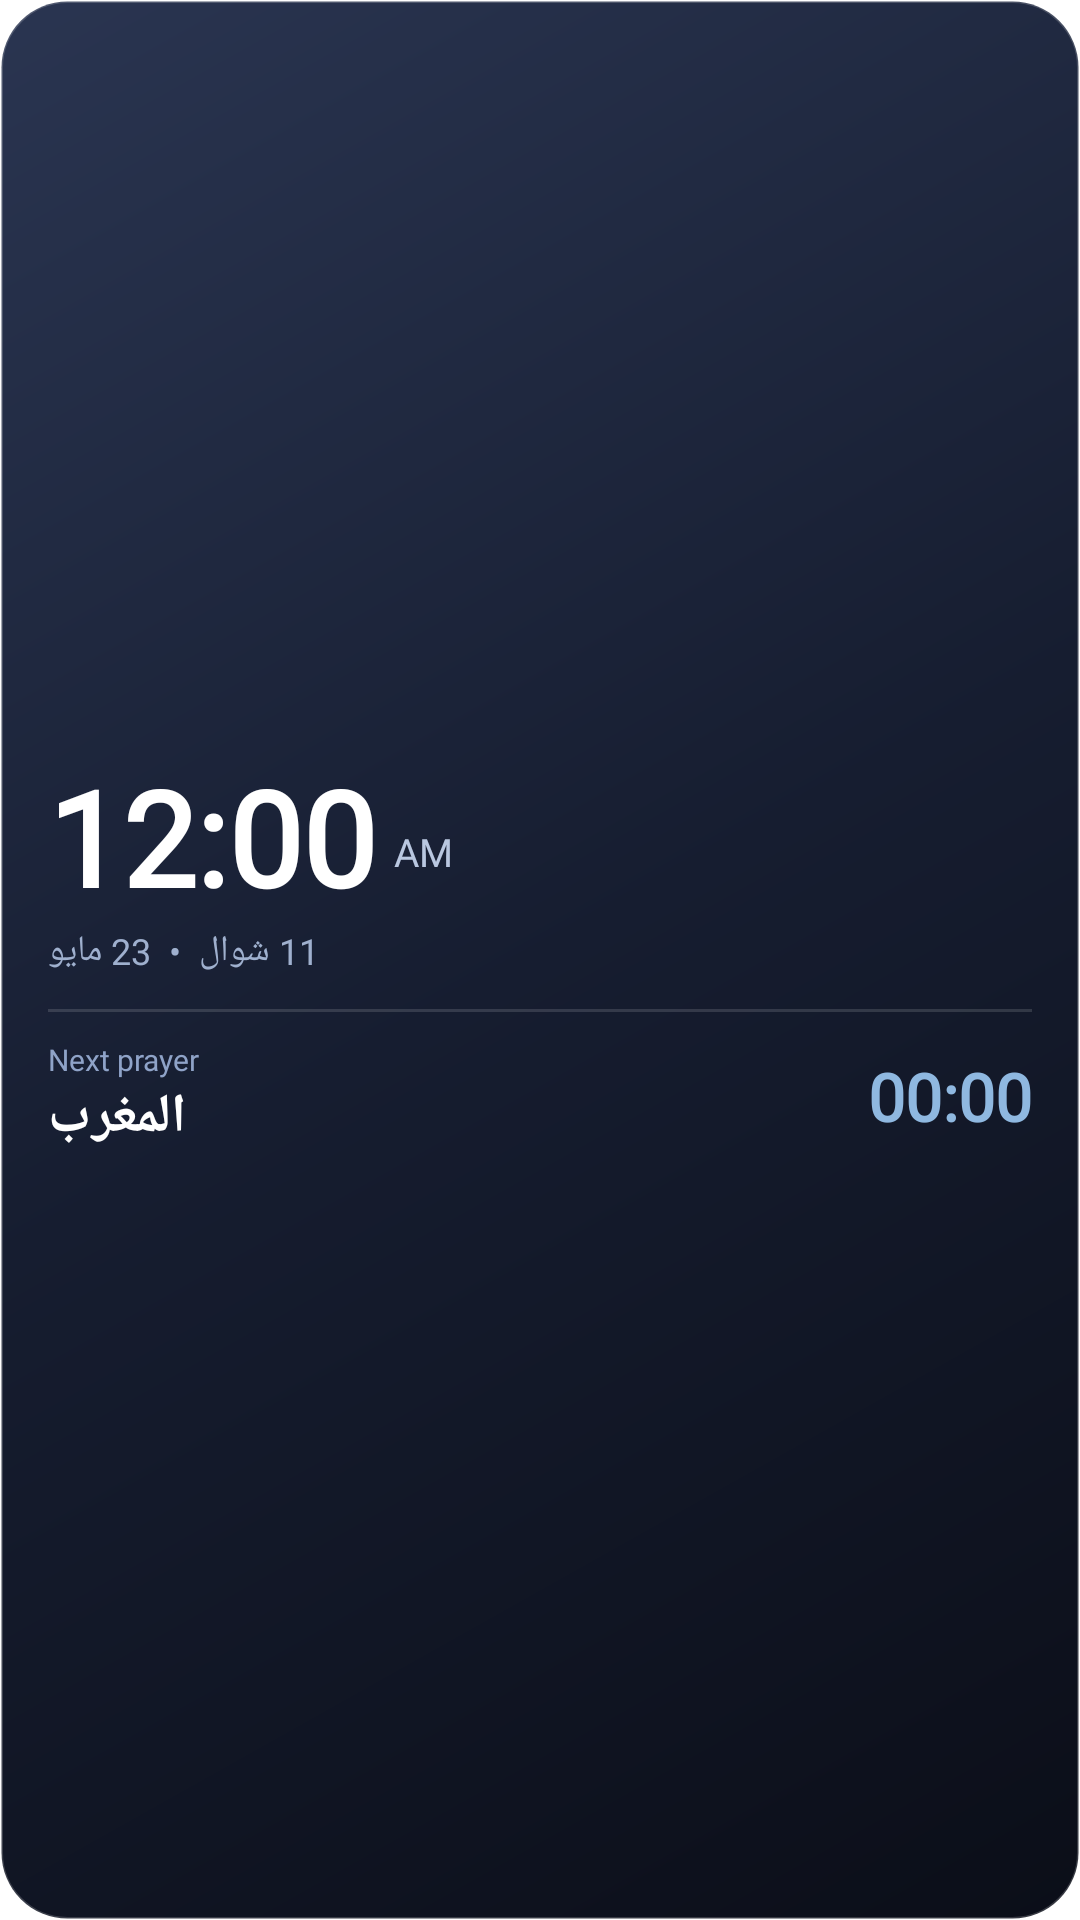

The Android layout XML behind this screen, and the referenced resources:
<!-- AndroidManifest.xml: fallback theme Theme.MaterialComponents.DayNight.NoActionBar -->
<!-- res/layout/glass_clock_widget.xml -->
<?xml version="1.0" encoding="utf-8"?>
<LinearLayout xmlns:android="http://schemas.android.com/apk/res/android"
    android:id="@+id/widget_container"
    android:layout_width="match_parent"
    android:layout_height="match_parent"
    android:orientation="vertical"
    android:background="@drawable/glass_widget_bg"
    android:clipToOutline="true"
    android:padding="16dp"
    android:gravity="center_vertical">

    
    <LinearLayout
        android:layout_width="match_parent"
        android:layout_height="wrap_content"
        android:orientation="horizontal"
        android:gravity="bottom">

        <TextClock
            android:id="@+id/live_clock"
            android:layout_width="wrap_content"
            android:layout_height="wrap_content"
            android:format12Hour="h:mm"
            android:format24Hour="HH:mm"
            android:textColor="#FFFFFF"
            android:textSize="44sp"
            android:textStyle="bold"
            android:fontFamily="@font/almarai"
            android:includeFontPadding="false"/>

        <TextClock
            android:id="@+id/live_ampm"
            android:layout_width="wrap_content"
            android:layout_height="wrap_content"
            android:layout_marginStart="6dp"
            android:layout_marginBottom="7dp"
            android:format12Hour="a"
            android:format24Hour=" "
            android:textColor="#B9C7E0"
            android:textSize="13sp"
            android:fontFamily="@font/almarai"/>
    </LinearLayout>

    
    <TextView
        android:id="@+id/clock_date_line"
        android:layout_width="wrap_content"
        android:layout_height="wrap_content"
        android:layout_marginTop="2dp"
        android:text="11 شوال  •  23 مايو"
        android:textColor="#9FB0CE"
        android:textSize="12sp"
        android:fontFamily="@font/almarai"
        android:singleLine="true"/>

    
    <FrameLayout
        android:layout_width="match_parent"
        android:layout_height="1dp"
        android:layout_marginTop="11dp"
        android:layout_marginBottom="9dp"
        android:background="#22FFFFFF"/>

    
    <LinearLayout
        android:layout_width="match_parent"
        android:layout_height="wrap_content"
        android:orientation="horizontal"
        android:gravity="center_vertical">

        <LinearLayout
            android:layout_width="0dp"
            android:layout_height="wrap_content"
            android:layout_weight="1"
            android:orientation="vertical">

            <TextView
                android:layout_width="wrap_content"
                android:layout_height="wrap_content"
                android:text="Next prayer"
                android:textColor="#8FA3C8"
                android:textSize="10sp"
                android:fontFamily="@font/almarai"/>

            <TextView
                android:id="@+id/clock_next_prayer"
                android:layout_width="wrap_content"
                android:layout_height="wrap_content"
                android:text="المغرب"
                android:textColor="#FFFFFF"
                android:textSize="18sp"
                android:textStyle="bold"
                android:fontFamily="@font/almarai"/>
        </LinearLayout>

        <Chronometer
            android:id="@+id/clock_countdown"
            android:layout_width="wrap_content"
            android:layout_height="wrap_content"
            android:textColor="#8FB8E0"
            android:textSize="22sp"
            android:textStyle="bold"
            android:fontFamily="@font/almarai"
            android:gravity="end"/>
    </LinearLayout>

</LinearLayout>
<!-- resources referenced by this layout -->
<resources>
  <!-- drawable glass_widget_bg (drawable) -->
  <?xml version="1.0" encoding="utf-8"?>
  <shape xmlns:android="http://schemas.android.com/apk/res/android"
      android:shape="rectangle">
      <gradient
          android:angle="315"
          android:startColor="#FF2A3551"
          android:centerColor="#FF161D30"
          android:endColor="#FF0B0E18"
          android:type="linear" />
      <corners android:radius="22dp" />
      <stroke android:width="1dp" android:color="#2EFFFFFF" />
  </shape>
</resources>
